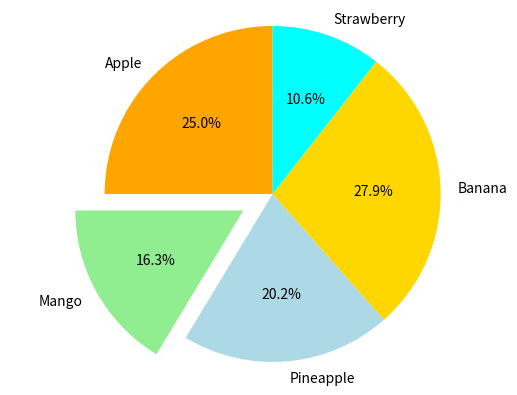

Source code (Python):
import matplotlib.pyplot as plt

# Labels and corresponding values in counter clockwise direction
data = {'Apple': 26, 'Mango': 17,'Pineapple': 21, 'Banana': 29,'Strawberry': 11}

# List of corresponding colors
colors = ['orange', 'lightgreen', 'lightblue', 'gold', 'cyan']

# Needed if we want to highlight a section
explode = (0, 0.2, 0, 0, 0)

# Plot the pie chart
plt.pie(data.values(), explode=explode, labels=data.keys(),
        colors=colors, autopct='%1.1f%%', shadow=False, startangle=90)
# Aspect ratio of the pie chart, 'equal' indicates tht we
# want it to be a circle
plt.axis('equal')
plt.show()

